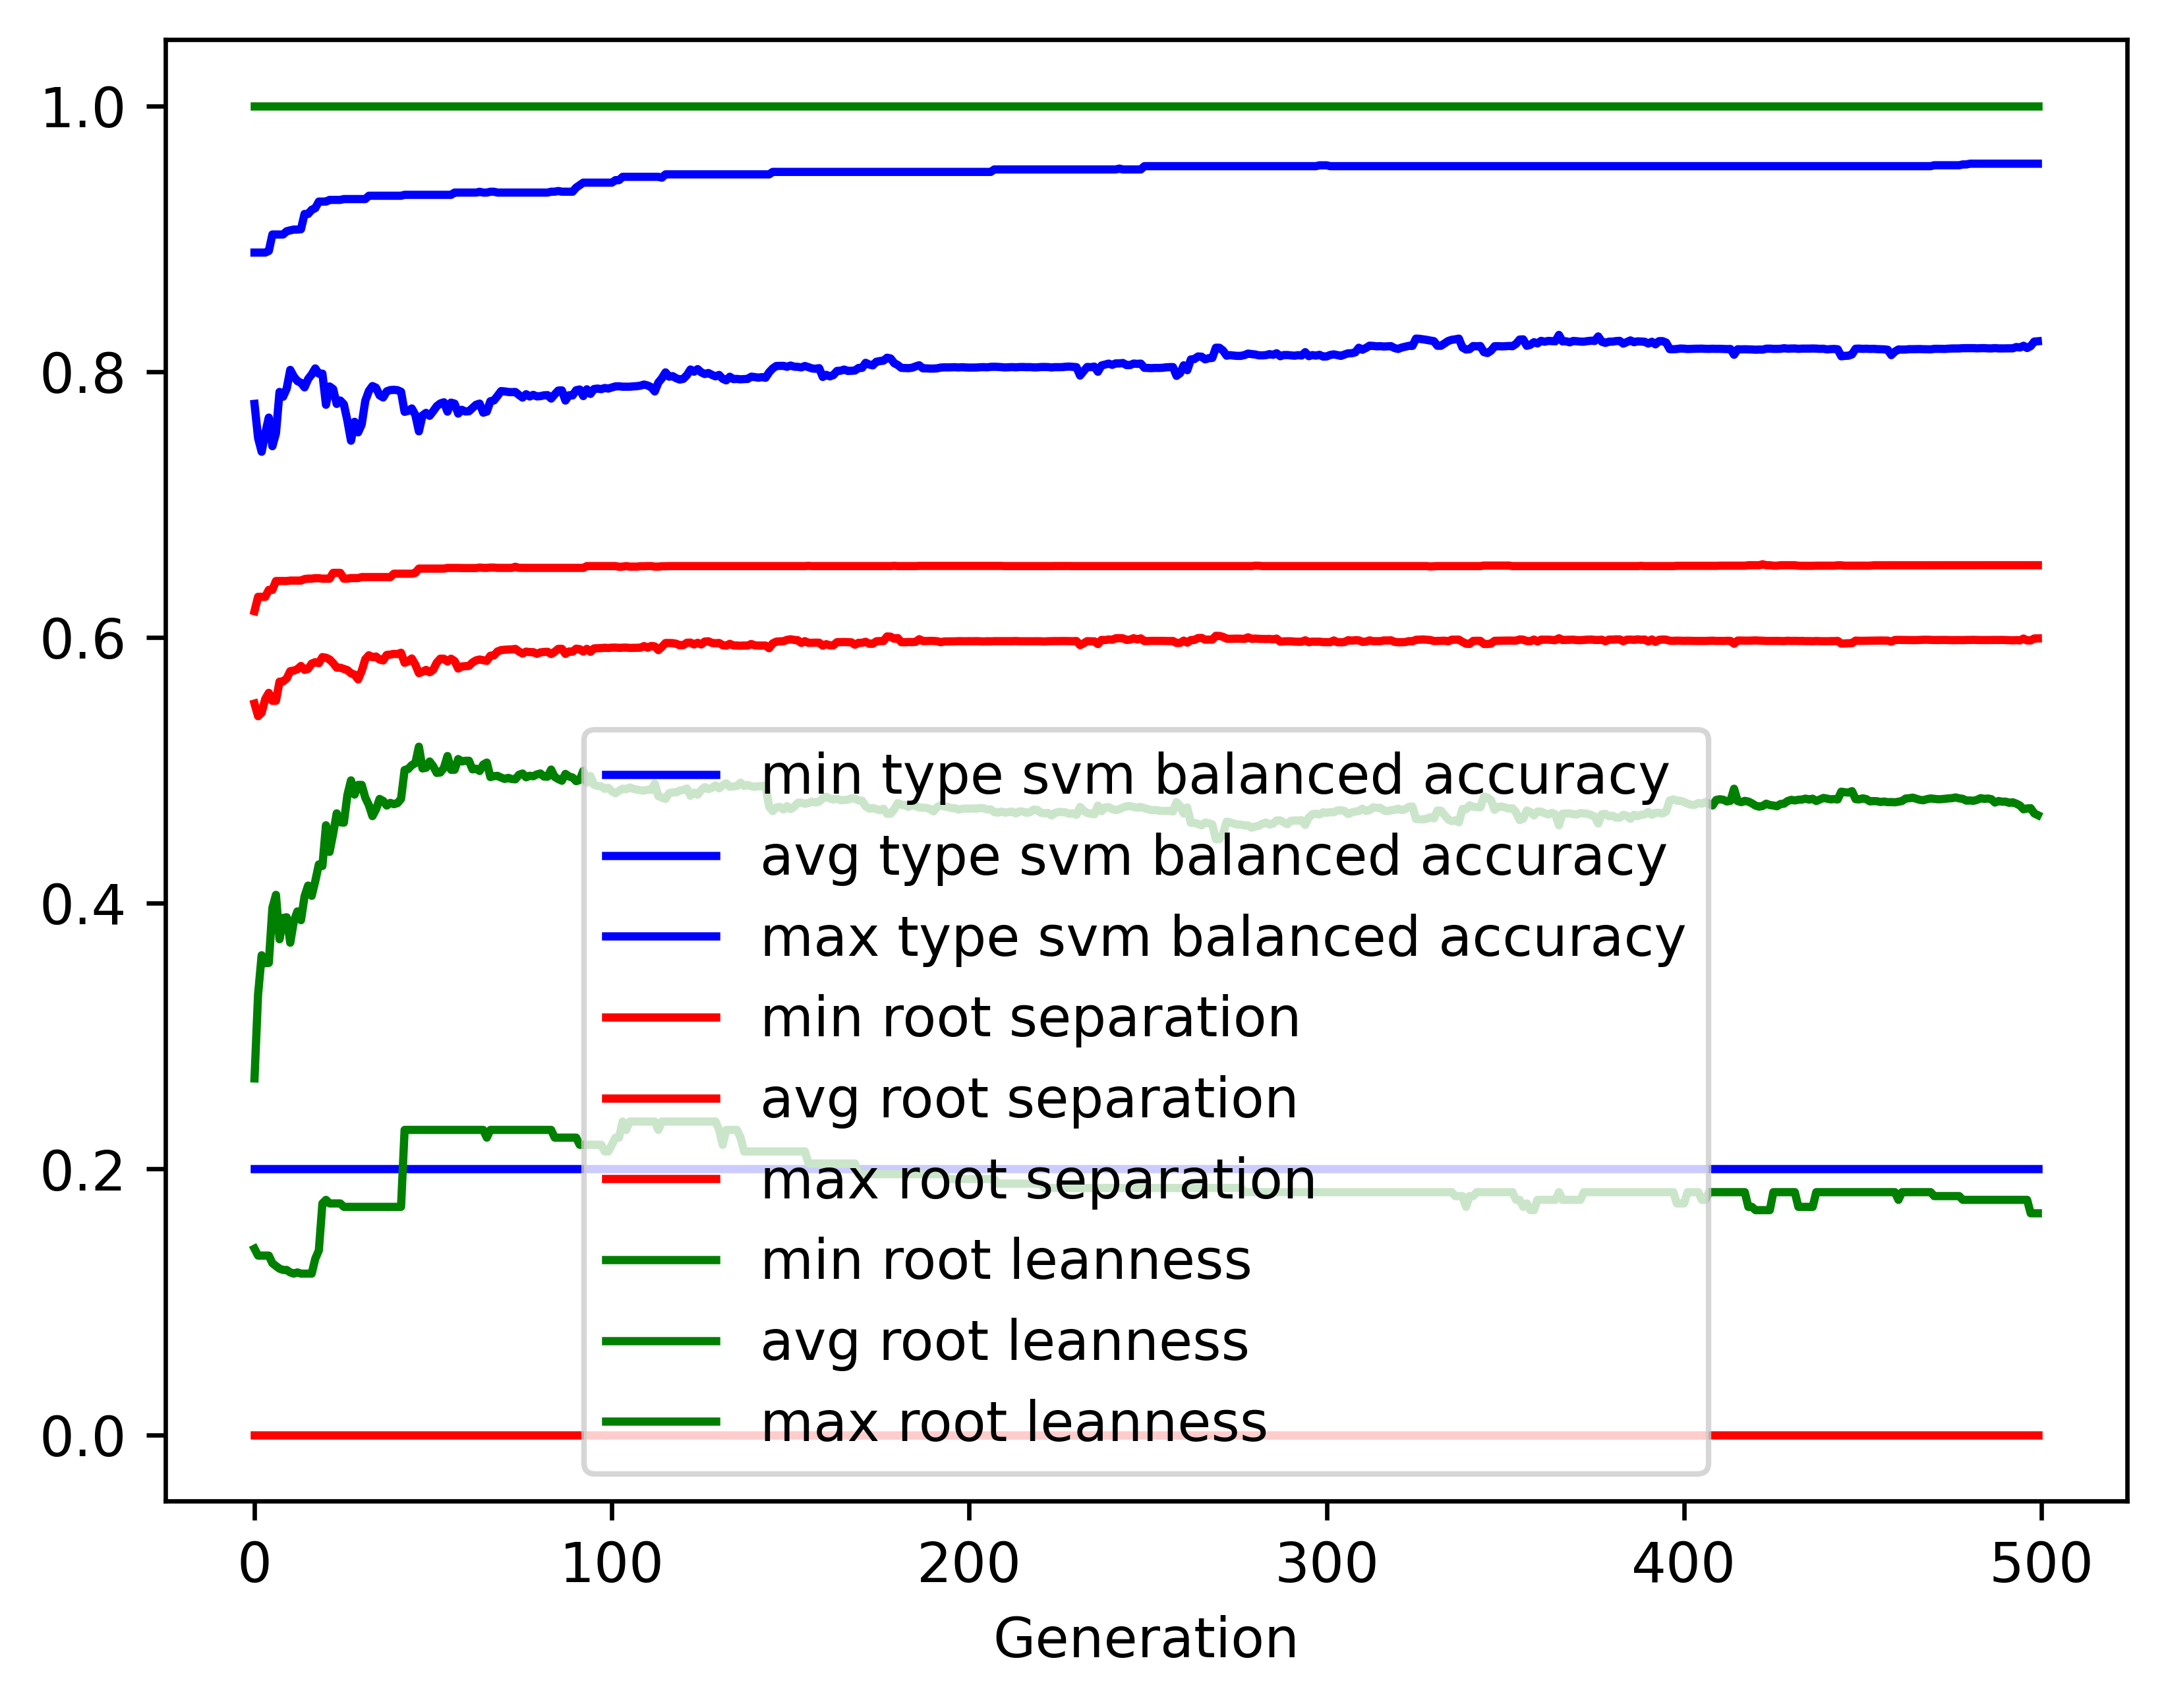

The file beside this chart, header and first rows:
gen, evals, gen_feats, explored, type svm balanced accuracy_min, type svm balanced accuracy_avg, type svm balanced accuracy_max, type svm balanced accuracy_std, root separation_min, root separation_avg, root separation_max, root separation_std, root leanness_min, root leanness_avg, root leanness_max, root leanness_std
0, 500, 3977, 3977, 0.2, 0.7757, 0.8896, 0.1146, 0.0, 0.5502, 0.6198, 0.06168, 0.14, 0.2681, 1.0, 0.1315
1, 371, 3139, 4118, 0.2, 0.7501, 0.8896, 0.1253, 0.0, 0.5407, 0.6305, 0.06771, 0.1348, 0.3314, 1.0, 0.143
2, 377, 1736, 4257, 0.2, 0.7397, 0.8896, 0.1338, 0.0, 0.5434, 0.6305, 0.07154, 0.1348, 0.3608, 1.0, 0.1547
3, 367, 1290, 4369, 0.2, 0.7536, 0.8896, 0.1215, 0.0, 0.5536, 0.6305, 0.06987, 0.1348, 0.3549, 1.0, 0.1468
4, 373, 1099, 4477, 0.2, 0.7654, 0.8908, 0.1227, 0.0, 0.5583, 0.6358, 0.07463, 0.1348, 0.3551, 1.0, 0.1532
5, 368, 1018, 4583, 0.2, 0.7439, 0.9032, 0.1415, 0.0, 0.5523, 0.6358, 0.08058, 0.1291, 0.3965, 1.0, 0.1711
6, 378, 998, 4691, 0.2, 0.7536, 0.9032, 0.1403, 0.0, 0.5523, 0.6424, 0.08995, 0.127, 0.4063, 1.0, 0.1735
7, 393, 900, 4796, 0.2, 0.7847, 0.9032, 0.1218, 0.0, 0.5667, 0.6424, 0.07855, 0.125, 0.3729, 1.0, 0.1712
8, 344, 817, 4874, 0.2, 0.7811, 0.9032, 0.1238, 0.0, 0.5669, 0.6424, 0.08273, 0.124, 0.3889, 1.0, 0.1752
9, 360, 806, 4956, 0.2, 0.7871, 0.9056, 0.1258, 0.0, 0.5691, 0.6424, 0.08387, 0.124, 0.3894, 1.0, 0.1813
10, 380, 849, 5040, 0.2, 0.8013, 0.9063, 0.1241, 0.0, 0.5746, 0.6428, 0.09099, 0.1222, 0.3703, 1.0, 0.1767
11, 375, 825, 5118, 0.2, 0.7963, 0.9069, 0.1282, 0.0, 0.575, 0.6428, 0.09099, 0.1213, 0.3862, 1.0, 0.18
12, 359, 774, 5166, 0.2, 0.7929, 0.9069, 0.1341, 0.0, 0.576, 0.6428, 0.09501, 0.1222, 0.3938, 1.0, 0.184
13, 363, 791, 5225, 0.2, 0.7916, 0.9071, 0.138, 0.0, 0.5785, 0.6428, 0.103, 0.1213, 0.3872, 1.0, 0.1908
14, 381, 819, 5275, 0.2, 0.7882, 0.9186, 0.1452, 0.0, 0.5755, 0.6439, 0.109, 0.1213, 0.4052, 1.0, 0.1941
15, 362, 802, 5317, 0.2, 0.7944, 0.9186, 0.1421, 0.0, 0.5764, 0.6442, 0.1018, 0.1213, 0.4133, 1.0, 0.1909
16, 370, 759, 5354, 0.2, 0.7979, 0.9218, 0.1435, 0.0, 0.5803, 0.6442, 0.09958, 0.1213, 0.4055, 1.0, 0.1987
17, 366, 778, 5397, 0.2, 0.8024, 0.923, 0.1383, 0.0, 0.5814, 0.6446, 0.0957, 0.1325, 0.4166, 1.0, 0.1836
18, 382, 758, 5437, 0.2, 0.7984, 0.9279, 0.1419, 0.0, 0.5806, 0.6446, 0.09931, 0.1387, 0.4292, 1.0, 0.1792
19, 378, 723, 5475, 0.2, 0.7985, 0.9279, 0.1404, 0.0, 0.5852, 0.6442, 0.0931, 0.1741, 0.428, 1.0, 0.178
20, 385, 688, 5512, 0.2, 0.7751, 0.9279, 0.1483, 0.0, 0.5847, 0.6442, 0.09709, 0.1768, 0.4586, 1.0, 0.1809
21, 361, 615, 5537, 0.2, 0.7888, 0.9292, 0.1573, 0.0, 0.5834, 0.6442, 0.1046, 0.1741, 0.4386, 1.0, 0.1943
22, 372, 646, 5562, 0.2, 0.7869, 0.9292, 0.157, 0.0, 0.5807, 0.6486, 0.1074, 0.1741, 0.4522, 1.0, 0.1868
23, 367, 599, 5589, 0.2, 0.7757, 0.9292, 0.1633, 0.0, 0.5772, 0.6486, 0.1162, 0.1741, 0.4676, 1.0, 0.1913
24, 375, 645, 5611, 0.2, 0.7783, 0.9292, 0.1717, 0.0, 0.5772, 0.6486, 0.1252, 0.1741, 0.4609, 1.0, 0.1971
25, 389, 638, 5636, 0.2, 0.7754, 0.9298, 0.178, 0.0, 0.5763, 0.6442, 0.131, 0.1715, 0.4606, 1.0, 0.204
26, 378, 599, 5658, 0.2, 0.763, 0.9298, 0.1809, 0.0, 0.5754, 0.6442, 0.1337, 0.1715, 0.4814, 1.0, 0.2034
27, 367, 587, 5673, 0.2, 0.748, 0.9298, 0.1893, 0.0, 0.573, 0.6447, 0.1416, 0.1715, 0.4924, 1.0, 0.2131
28, 384, 579, 5693, 0.2, 0.7622, 0.9298, 0.1918, 0.0, 0.572, 0.6447, 0.1416, 0.1715, 0.4817, 1.0, 0.2174
29, 369, 584, 5703, 0.2, 0.7543, 0.9298, 0.2002, 0.0, 0.5684, 0.6447, 0.1532, 0.1715, 0.489, 1.0, 0.2242
30, 368, 581, 5720, 0.2, 0.7604, 0.9298, 0.1932, 0.0, 0.5748, 0.6454, 0.1514, 0.1715, 0.489, 1.0, 0.2167
31, 354, 544, 5734, 0.2, 0.7781, 0.9298, 0.1821, 0.0, 0.5836, 0.6454, 0.1426, 0.1715, 0.4794, 1.0, 0.2012
32, 382, 571, 5745, 0.2, 0.7854, 0.9323, 0.1776, 0.0, 0.5866, 0.6454, 0.1378, 0.1715, 0.4738, 1.0, 0.196
33, 382, 575, 5758, 0.2, 0.7891, 0.9323, 0.1848, 0.0, 0.5851, 0.6454, 0.1448, 0.1715, 0.4655, 1.0, 0.2019
34, 357, 539, 5772, 0.2, 0.7879, 0.9323, 0.1822, 0.0, 0.5856, 0.6454, 0.1426, 0.1715, 0.4706, 1.0, 0.2012
35, 354, 536, 5786, 0.2, 0.7821, 0.9323, 0.183, 0.0, 0.5833, 0.6454, 0.1426, 0.1715, 0.4784, 1.0, 0.204
36, 358, 549, 5803, 0.2, 0.7805, 0.9323, 0.1836, 0.0, 0.5827, 0.6454, 0.1426, 0.1715, 0.477, 1.0, 0.206
37, 344, 506, 5809, 0.2, 0.7852, 0.9323, 0.1782, 0.0, 0.5868, 0.6454, 0.138, 0.1715, 0.4734, 1.0, 0.1999
38, 344, 514, 5818, 0.2, 0.7861, 0.9323, 0.1773, 0.0, 0.5871, 0.6454, 0.138, 0.1715, 0.4755, 1.0, 0.198
39, 337, 512, 5823, 0.2, 0.7863, 0.9323, 0.1772, 0.0, 0.5876, 0.6479, 0.138, 0.1715, 0.4745, 1.0, 0.1981
40, 366, 524, 5831, 0.2, 0.786, 0.9323, 0.1772, 0.0, 0.5875, 0.6479, 0.138, 0.1715, 0.4753, 1.0, 0.198
41, 361, 555, 5836, 0.2, 0.7849, 0.9323, 0.1743, 0.0, 0.5885, 0.6479, 0.1354, 0.1715, 0.4784, 1.0, 0.1957
42, 367, 540, 5839, 0.2, 0.7697, 0.933, 0.1918, 0.0, 0.5809, 0.6479, 0.1553, 0.2294, 0.5002, 1.0, 0.192
43, 363, 512, 5842, 0.2, 0.7705, 0.933, 0.19, 0.0, 0.582, 0.6479, 0.1531, 0.2294, 0.501, 1.0, 0.1906
44, 365, 513, 5847, 0.2, 0.7723, 0.933, 0.1844, 0.0, 0.5841, 0.6479, 0.1483, 0.2294, 0.5039, 1.0, 0.1863
45, 350, 500, 5852, 0.2, 0.7675, 0.933, 0.1915, 0.0, 0.5795, 0.6486, 0.1549, 0.2294, 0.5053, 1.0, 0.1942
46, 372, 504, 5854, 0.2, 0.7551, 0.933, 0.1975, 0.0, 0.5731, 0.6518, 0.1608, 0.2294, 0.5178, 1.0, 0.1978
47, 365, 519, 5856, 0.2, 0.767, 0.933, 0.2025, 0.0, 0.5742, 0.6518, 0.1635, 0.2294, 0.5014, 1.0, 0.2047
48, 363, 517, 5862, 0.2, 0.7689, 0.933, 0.2008, 0.0, 0.5755, 0.6518, 0.1616, 0.2294, 0.5019, 1.0, 0.203
49, 386, 539, 5865, 0.2, 0.7668, 0.933, 0.2026, 0.0, 0.5738, 0.6518, 0.1635, 0.2294, 0.5066, 1.0, 0.2019
50, 350, 506, 5866, 0.2, 0.7702, 0.933, 0.2007, 0.0, 0.5756, 0.6518, 0.1615, 0.2294, 0.5031, 1.0, 0.201
51, 355, 495, 5868, 0.2, 0.774, 0.933, 0.1927, 0.0, 0.581, 0.6518, 0.1529, 0.2294, 0.498, 1.0, 0.1959
52, 350, 501, 5868, 0.2, 0.7761, 0.933, 0.1861, 0.0, 0.584, 0.6518, 0.1483, 0.2294, 0.4983, 1.0, 0.1899
53, 359, 505, 5870, 0.2, 0.7769, 0.933, 0.1822, 0.0, 0.5839, 0.6518, 0.1456, 0.2294, 0.5018, 1.0, 0.1864
54, 368, 501, 5872, 0.2, 0.7699, 0.933, 0.1833, 0.0, 0.5819, 0.6523, 0.1479, 0.2294, 0.5107, 1.0, 0.1861
55, 346, 494, 5874, 0.2, 0.7767, 0.933, 0.1825, 0.0, 0.5839, 0.6523, 0.1456, 0.2294, 0.5004, 1.0, 0.1886
56, 359, 505, 5876, 0.2, 0.7759, 0.9347, 0.1864, 0.0, 0.5822, 0.6523, 0.1481, 0.2294, 0.5004, 1.0, 0.1926
57, 385, 526, 5878, 0.2, 0.7684, 0.9347, 0.1936, 0.0, 0.5766, 0.6523, 0.1543, 0.2294, 0.5085, 1.0, 0.1987
58, 369, 545, 5878, 0.2, 0.7713, 0.9347, 0.1917, 0.0, 0.5781, 0.6522, 0.1522, 0.2294, 0.5067, 1.0, 0.1966
59, 375, 522, 5880, 0.2, 0.77, 0.9347, 0.192, 0.0, 0.5784, 0.6522, 0.1522, 0.2294, 0.5071, 1.0, 0.1968
... 440 more rows
